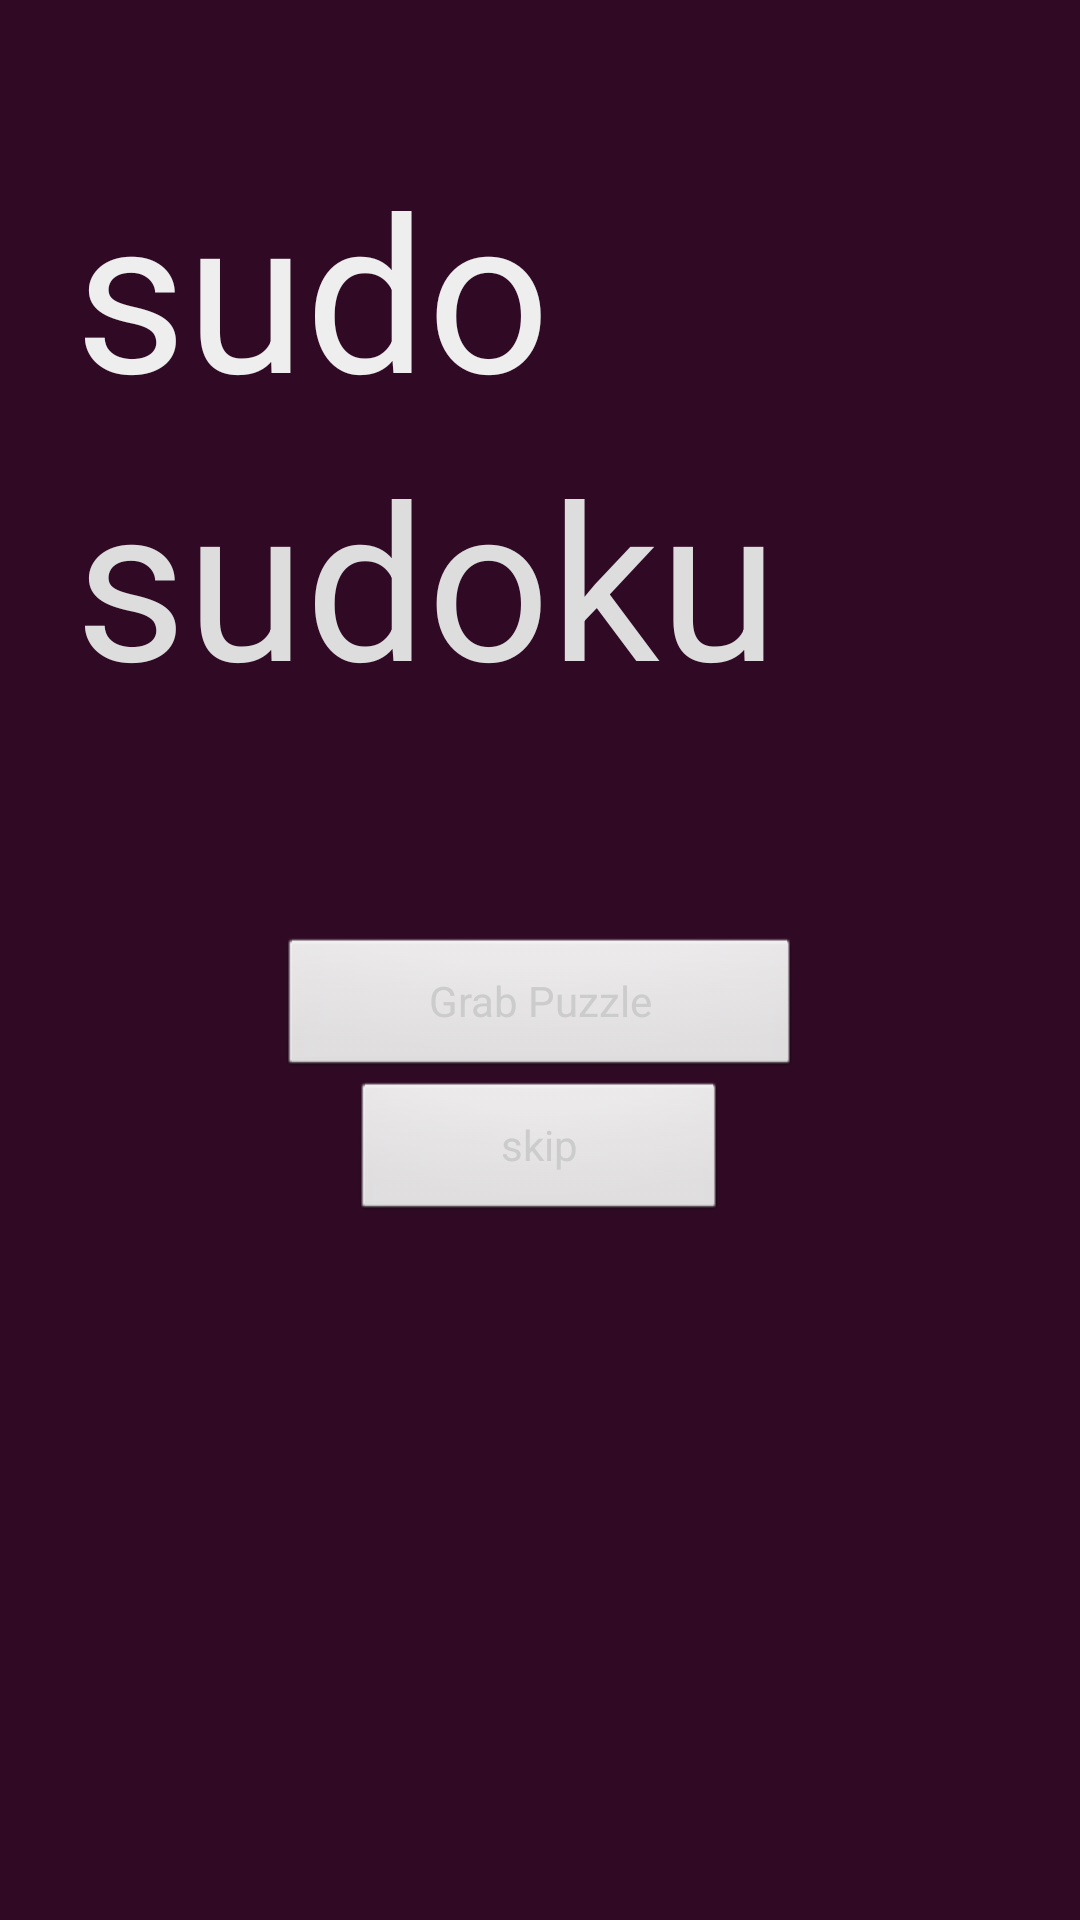

Android layout source for this screen:
<!-- AndroidManifest.xml: application theme AppTheme -->
<!-- res/layout/main.xml -->
<?xml version="1.0" encoding="utf-8"?>
<LinearLayout android:orientation="vertical" android:id="@id/linLayout" android:background="#ff300a24" android:layout_width="fill_parent" android:layout_height="fill_parent"
  xmlns:android="http://schemas.android.com/apk/res/android" xmlns:opencv="http://schemas.android.com/apk/res-auto">
    <TextView android:textSize="72.0sp" android:textColor="#ffeeeeee" android:id="@id/sudo" android:paddingLeft="25.0dip" android:paddingTop="48.0dip" android:layout_width="fill_parent" android:layout_height="wrap_content" android:text="@string/sudo" />
    <TextView android:textSize="72.0sp" android:textColor="#ffdddddd" android:id="@id/sudoku" android:paddingLeft="25.0dip" android:paddingBottom="72.0dip" android:layout_width="fill_parent" android:layout_height="wrap_content" android:text="@string/sudoku" />
    <Button android:textColor="#ffcccccc" android:layout_gravity="center" android:id="@id/openCamera" android:paddingLeft="50.0dip" android:paddingRight="50.0dip" android:layout_width="wrap_content" android:layout_height="wrap_content" android:text="@string/grab_button_text" android:onClick="startCameraActivity" />
    <Button android:textColor="#ffcccccc" android:layout_gravity="center" android:id="@id/skip" android:paddingLeft="50.0dip" android:paddingRight="50.0dip" android:layout_width="wrap_content" android:layout_height="wrap_content" android:text="skip" android:onClick="skip" />
</LinearLayout>
<!-- resources referenced by this layout -->
<resources>
  <string name="grab_button_text">Grab Puzzle</string>
  <string name="sudo">sudo</string>
  <string name="sudoku">sudoku</string>
  <style name="AppTheme" parent="@style/AppBaseTheme">
          <item name="android:windowNoTitle">true</item>
      </style>
  <style name="AppBaseTheme" parent="@*android:style/Theme.Light" />
</resources>
